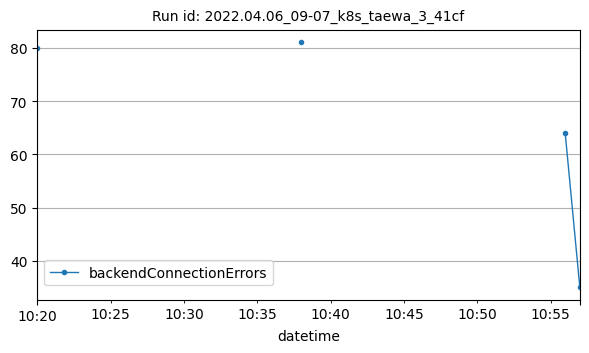

The data file committed next to this chart (first rows):
datetime, backendConnectionErrors
2022-04-06T10:20:00Z, 80
2022-04-06T10:38:00Z, 81
2022-04-06T10:56:00Z, 64
2022-04-06T10:57:00Z, 35
